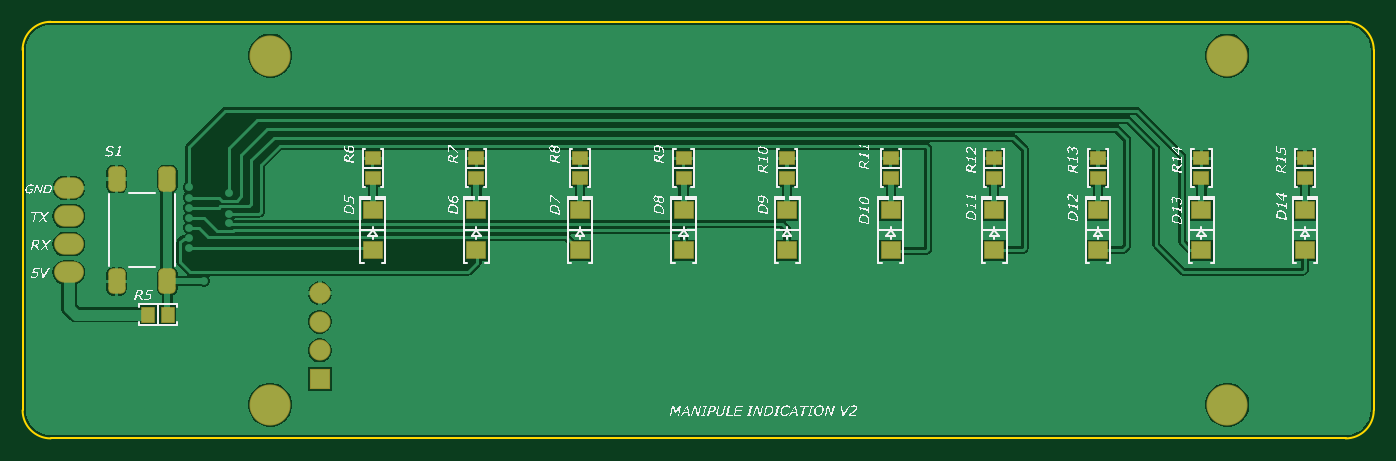
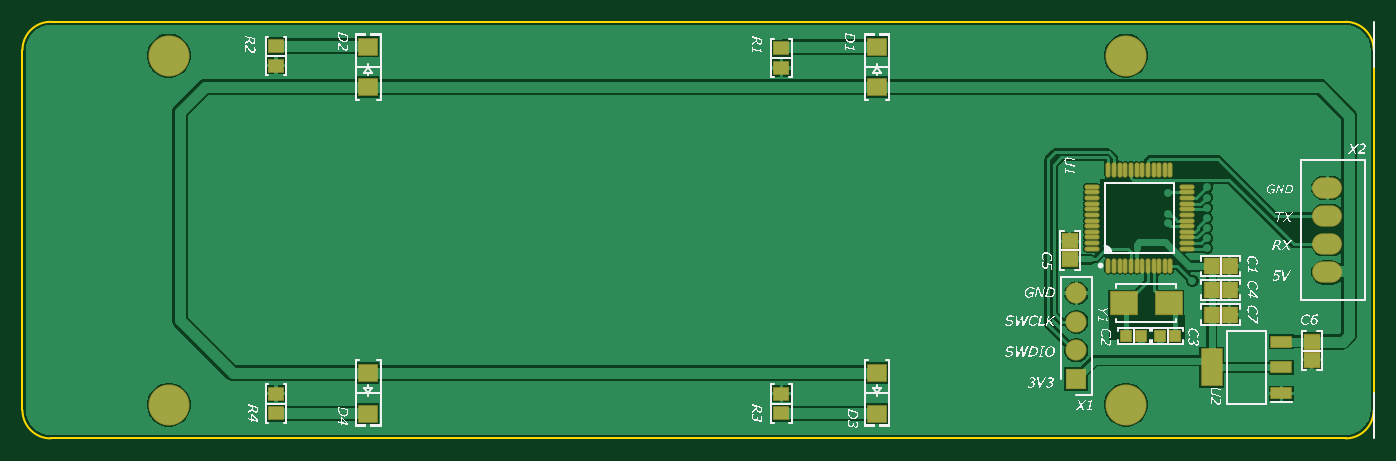
Circuit board: 9 layer files. Board 120.0 x 37.0 mm.
- bottom_copper: Manipule_v2.GBL (27936 bytes)
- bottom_silk: Manipule_v2.GBO (152335 bytes)
- paste: Manipule_v2.GBP (2093 bytes)
- bottom_mask: Manipule_v2.GBS (2428 bytes)
- outline: Manipule_v2.GKO (592 bytes)
- top_copper: Manipule_v2.GTL (26931 bytes)
- top_silk: Manipule_v2.GTO (179094 bytes)
- paste: Manipule_v2.GTP (1683 bytes)
- top_mask: Manipule_v2.GTS (2016 bytes)

=== bottom_copper: Manipule_v2.GBL (27936 bytes, source omitted) ===
=== bottom_silk: Manipule_v2.GBO (152335 bytes, source omitted) ===
=== paste: Manipule_v2.GBP ===
G04*
G04 #@! TF.GenerationSoftware,Altium Limited,Altium Designer,22.9.1 (49)*
G04*
G04 Layer_Color=128*
%FSLAX44Y44*%
%MOMM*%
G71*
G04*
G04 #@! TF.SameCoordinates,C24D6D3F-919E-424E-9718-AF6EF7372F25*
G04*
G04*
G04 #@! TF.FilePolarity,Positive*
G04*
G01*
G75*
%ADD12R,1.6000X1.5000*%
%ADD13R,1.3500X1.1500*%
%ADD33O,0.3000X1.2000*%
%ADD34O,1.2000X0.3000*%
%ADD35R,1.3000X1.4000*%
%ADD36R,1.8500X0.9000*%
%ADD37R,1.8500X3.2000*%
%ADD38R,0.9000X1.0000*%
%ADD39R,2.4000X2.0000*%
%ADD40R,1.4000X1.3000*%
D12*
X441000Y348000D02*
D03*
Y312000D02*
D03*
X893000Y348000D02*
D03*
Y312000D02*
D03*
Y22000D02*
D03*
Y58000D02*
D03*
X441000Y22000D02*
D03*
Y58000D02*
D03*
D13*
X526000Y329000D02*
D03*
Y346500D02*
D03*
X975000Y331000D02*
D03*
Y348500D02*
D03*
X975000Y39750D02*
D03*
Y22250D02*
D03*
X526000Y39750D02*
D03*
Y22250D02*
D03*
D33*
X235500Y153500D02*
D03*
X230500D02*
D03*
X225500D02*
D03*
X220500D02*
D03*
X215500D02*
D03*
X210500D02*
D03*
X205500D02*
D03*
X200500D02*
D03*
X195500D02*
D03*
X190500D02*
D03*
X185500D02*
D03*
X180500D02*
D03*
Y238500D02*
D03*
X185500D02*
D03*
X190500D02*
D03*
X195500D02*
D03*
X200500D02*
D03*
X205500D02*
D03*
X210500D02*
D03*
X215500D02*
D03*
X220500D02*
D03*
X225500D02*
D03*
X230500D02*
D03*
X235500D02*
D03*
D34*
X165500Y168500D02*
D03*
Y173500D02*
D03*
Y178500D02*
D03*
Y183500D02*
D03*
Y188500D02*
D03*
Y193500D02*
D03*
Y198500D02*
D03*
Y203500D02*
D03*
Y208500D02*
D03*
Y213500D02*
D03*
Y218500D02*
D03*
Y223500D02*
D03*
X250500D02*
D03*
Y218500D02*
D03*
Y213500D02*
D03*
Y208500D02*
D03*
Y203500D02*
D03*
Y198500D02*
D03*
Y193500D02*
D03*
Y188500D02*
D03*
Y183500D02*
D03*
Y178500D02*
D03*
Y173500D02*
D03*
Y168500D02*
D03*
D35*
X128000Y153000D02*
D03*
X144000D02*
D03*
X128000Y132000D02*
D03*
X144000D02*
D03*
X144000Y110000D02*
D03*
X128000D02*
D03*
D36*
X82000Y40000D02*
D03*
Y63000D02*
D03*
Y86000D02*
D03*
D37*
X144000Y63000D02*
D03*
D38*
X189750Y91000D02*
D03*
X176250D02*
D03*
X206250D02*
D03*
X219750D02*
D03*
D39*
X222000Y120000D02*
D03*
X182000D02*
D03*
D40*
X270000Y175000D02*
D03*
Y159000D02*
D03*
X55000Y86000D02*
D03*
Y70000D02*
D03*
M02*

=== bottom_mask: Manipule_v2.GBS ===
G04*
G04 #@! TF.GenerationSoftware,Altium Limited,Altium Designer,22.9.1 (49)*
G04*
G04 Layer_Color=16711935*
%FSLAX44Y44*%
%MOMM*%
G71*
G04*
G04 #@! TF.SameCoordinates,C24D6D3F-919E-424E-9718-AF6EF7372F25*
G04*
G04*
G04 #@! TF.FilePolarity,Negative*
G04*
G01*
G75*
%ADD16R,1.7500X1.6500*%
%ADD17R,1.5000X1.3000*%
%ADD20O,2.6500X1.9000*%
%ADD21R,1.8750X1.8750*%
%ADD22C,1.8750*%
%ADD23C,3.6500*%
%ADD43O,0.4500X1.3500*%
%ADD44O,1.3500X0.4500*%
%ADD45R,1.4500X1.5500*%
%ADD46R,2.0000X1.0500*%
%ADD47R,2.0000X3.3500*%
%ADD48R,1.0500X1.1500*%
%ADD49R,2.5500X2.1500*%
%ADD50R,1.5500X1.4500*%
D16*
X441000Y348000D02*
D03*
Y312000D02*
D03*
X893000Y348000D02*
D03*
Y312000D02*
D03*
Y22000D02*
D03*
Y58000D02*
D03*
X441000Y22000D02*
D03*
Y58000D02*
D03*
D17*
X526000Y329000D02*
D03*
Y346500D02*
D03*
X975000Y331000D02*
D03*
Y348500D02*
D03*
X975000Y39750D02*
D03*
Y22250D02*
D03*
X526000Y39750D02*
D03*
Y22250D02*
D03*
D20*
X41000Y197500D02*
D03*
Y147500D02*
D03*
Y172500D02*
D03*
Y222500D02*
D03*
D21*
X264000Y52800D02*
D03*
D22*
Y78200D02*
D03*
Y103600D02*
D03*
Y129000D02*
D03*
D23*
X1070000Y30000D02*
D03*
Y340000D02*
D03*
X220000Y30000D02*
D03*
Y340000D02*
D03*
D43*
X235500Y153500D02*
D03*
X230500D02*
D03*
X225500D02*
D03*
X220500D02*
D03*
X215500D02*
D03*
X210500D02*
D03*
X205500D02*
D03*
X200500D02*
D03*
X195500D02*
D03*
X190500D02*
D03*
X185500D02*
D03*
X180500D02*
D03*
Y238500D02*
D03*
X185500D02*
D03*
X190500D02*
D03*
X195500D02*
D03*
X200500D02*
D03*
X205500D02*
D03*
X210500D02*
D03*
X215500D02*
D03*
X220500D02*
D03*
X225500D02*
D03*
X230500D02*
D03*
X235500D02*
D03*
D44*
X165500Y168500D02*
D03*
Y173500D02*
D03*
Y178500D02*
D03*
Y183500D02*
D03*
Y188500D02*
D03*
Y193500D02*
D03*
Y198500D02*
D03*
Y203500D02*
D03*
Y208500D02*
D03*
Y213500D02*
D03*
Y218500D02*
D03*
Y223500D02*
D03*
X250500D02*
D03*
Y218500D02*
D03*
Y213500D02*
D03*
Y208500D02*
D03*
Y203500D02*
D03*
Y198500D02*
D03*
Y193500D02*
D03*
Y188500D02*
D03*
Y183500D02*
D03*
Y178500D02*
D03*
Y173500D02*
D03*
Y168500D02*
D03*
D45*
X128000Y153000D02*
D03*
X144000D02*
D03*
X128000Y132000D02*
D03*
X144000D02*
D03*
X144000Y110000D02*
D03*
X128000D02*
D03*
D46*
X82000Y40000D02*
D03*
Y63000D02*
D03*
Y86000D02*
D03*
D47*
X144000Y63000D02*
D03*
D48*
X189750Y91000D02*
D03*
X176250D02*
D03*
X206250D02*
D03*
X219750D02*
D03*
D49*
X222000Y120000D02*
D03*
X182000D02*
D03*
D50*
X270000Y175000D02*
D03*
Y159000D02*
D03*
X55000Y86000D02*
D03*
Y70000D02*
D03*
M02*

=== outline: Manipule_v2.GKO ===
G04*
G04 #@! TF.GenerationSoftware,Altium Limited,Altium Designer,22.9.1 (49)*
G04*
G04 Layer_Color=16711935*
%FSLAX44Y44*%
%MOMM*%
G71*
G04*
G04 #@! TF.SameCoordinates,C24D6D3F-919E-424E-9718-AF6EF7372F25*
G04*
G04*
G04 #@! TF.FilePolarity,Positive*
G04*
G01*
G75*
%ADD10C,0.1500*%
D10*
X1200000Y345000D02*
G03*
X1175000Y370000I-25000J0D01*
G01*
Y0D02*
G03*
X1200000Y25000I0J25000D01*
G01*
X0D02*
G03*
X25000Y0I25000J0D01*
G01*
Y370000D02*
G03*
X0Y345000I0J-25000D01*
G01*
X23000Y370000D02*
X1175000D01*
X1200000Y25000D02*
Y345000D01*
X25000Y0D02*
X1175000D01*
X0Y25000D02*
Y347000D01*
M02*

=== top_copper: Manipule_v2.GTL (26931 bytes, source omitted) ===
=== top_silk: Manipule_v2.GTO (179094 bytes, source omitted) ===
=== paste: Manipule_v2.GTP ===
G04*
G04 #@! TF.GenerationSoftware,Altium Limited,Altium Designer,22.9.1 (49)*
G04*
G04 Layer_Color=8421504*
%FSLAX44Y44*%
%MOMM*%
G71*
G04*
G04 #@! TF.SameCoordinates,C24D6D3F-919E-424E-9718-AF6EF7372F25*
G04*
G04*
G04 #@! TF.FilePolarity,Positive*
G04*
G01*
G75*
%ADD12R,1.6000X1.5000*%
%ADD13R,1.3500X1.1500*%
%ADD14R,1.1500X1.3500*%
G04:AMPARAMS|DCode=15|XSize=1.4mm|YSize=2.1mm|CornerRadius=0.35mm|HoleSize=0mm|Usage=FLASHONLY|Rotation=0.000|XOffset=0mm|YOffset=0mm|HoleType=Round|Shape=RoundedRectangle|*
%AMROUNDEDRECTD15*
21,1,1.4000,1.4000,0,0,0.0*
21,1,0.7000,2.1000,0,0,0.0*
1,1,0.7000,0.3500,-0.7000*
1,1,0.7000,-0.3500,-0.7000*
1,1,0.7000,-0.3500,0.7000*
1,1,0.7000,0.3500,0.7000*
%
%ADD15ROUNDEDRECTD15*%
D12*
X1139000Y203000D02*
D03*
Y167000D02*
D03*
X1047000Y203000D02*
D03*
Y167000D02*
D03*
X955000Y203000D02*
D03*
Y167000D02*
D03*
X863000Y203000D02*
D03*
Y167000D02*
D03*
X771000Y203000D02*
D03*
Y167000D02*
D03*
X679000Y203000D02*
D03*
Y167000D02*
D03*
X587000Y203000D02*
D03*
Y167000D02*
D03*
X495000Y203000D02*
D03*
Y167000D02*
D03*
X403000Y203000D02*
D03*
Y167000D02*
D03*
X311000Y203000D02*
D03*
Y167000D02*
D03*
D13*
X1139000Y231250D02*
D03*
Y248750D02*
D03*
X1047000Y231250D02*
D03*
Y248750D02*
D03*
X955000Y231250D02*
D03*
Y248750D02*
D03*
X863000Y231250D02*
D03*
Y248750D02*
D03*
X771000Y231250D02*
D03*
Y248750D02*
D03*
X679000Y231250D02*
D03*
Y248750D02*
D03*
X587000Y231250D02*
D03*
Y248750D02*
D03*
X495000Y231250D02*
D03*
Y248750D02*
D03*
X403000Y231250D02*
D03*
Y248750D02*
D03*
X311000Y231250D02*
D03*
Y248750D02*
D03*
D14*
X111250Y110000D02*
D03*
X128750D02*
D03*
D15*
X128500Y139500D02*
D03*
X83500D02*
D03*
Y230500D02*
D03*
X128500D02*
D03*
M02*

=== top_mask: Manipule_v2.GTS ===
G04*
G04 #@! TF.GenerationSoftware,Altium Limited,Altium Designer,22.9.1 (49)*
G04*
G04 Layer_Color=8388736*
%FSLAX44Y44*%
%MOMM*%
G71*
G04*
G04 #@! TF.SameCoordinates,C24D6D3F-919E-424E-9718-AF6EF7372F25*
G04*
G04*
G04 #@! TF.FilePolarity,Negative*
G04*
G01*
G75*
%ADD16R,1.7500X1.6500*%
%ADD17R,1.5000X1.3000*%
%ADD18R,1.3000X1.5000*%
G04:AMPARAMS|DCode=19|XSize=1.55mm|YSize=2.25mm|CornerRadius=0.425mm|HoleSize=0mm|Usage=FLASHONLY|Rotation=0.000|XOffset=0mm|YOffset=0mm|HoleType=Round|Shape=RoundedRectangle|*
%AMROUNDEDRECTD19*
21,1,1.5500,1.4000,0,0,0.0*
21,1,0.7000,2.2500,0,0,0.0*
1,1,0.8500,0.3500,-0.7000*
1,1,0.8500,-0.3500,-0.7000*
1,1,0.8500,-0.3500,0.7000*
1,1,0.8500,0.3500,0.7000*
%
%ADD19ROUNDEDRECTD19*%
%ADD20O,2.6500X1.9000*%
%ADD21R,1.8750X1.8750*%
%ADD22C,1.8750*%
%ADD23C,3.6500*%
D16*
X1139000Y203000D02*
D03*
Y167000D02*
D03*
X1047000Y203000D02*
D03*
Y167000D02*
D03*
X955000Y203000D02*
D03*
Y167000D02*
D03*
X863000Y203000D02*
D03*
Y167000D02*
D03*
X771000Y203000D02*
D03*
Y167000D02*
D03*
X679000Y203000D02*
D03*
Y167000D02*
D03*
X587000Y203000D02*
D03*
Y167000D02*
D03*
X495000Y203000D02*
D03*
Y167000D02*
D03*
X403000Y203000D02*
D03*
Y167000D02*
D03*
X311000Y203000D02*
D03*
Y167000D02*
D03*
D17*
X1139000Y231250D02*
D03*
Y248750D02*
D03*
X1047000Y231250D02*
D03*
Y248750D02*
D03*
X955000Y231250D02*
D03*
Y248750D02*
D03*
X863000Y231250D02*
D03*
Y248750D02*
D03*
X771000Y231250D02*
D03*
Y248750D02*
D03*
X679000Y231250D02*
D03*
Y248750D02*
D03*
X587000Y231250D02*
D03*
Y248750D02*
D03*
X495000Y231250D02*
D03*
Y248750D02*
D03*
X403000Y231250D02*
D03*
Y248750D02*
D03*
X311000Y231250D02*
D03*
Y248750D02*
D03*
D18*
X111250Y110000D02*
D03*
X128750D02*
D03*
D19*
X128500Y139500D02*
D03*
X83500D02*
D03*
Y230500D02*
D03*
X128500D02*
D03*
D20*
X41000Y197500D02*
D03*
Y147500D02*
D03*
Y172500D02*
D03*
Y222500D02*
D03*
D21*
X264000Y52800D02*
D03*
D22*
Y78200D02*
D03*
Y103600D02*
D03*
Y129000D02*
D03*
D23*
X1070000Y30000D02*
D03*
Y340000D02*
D03*
X220000Y30000D02*
D03*
Y340000D02*
D03*
M02*

